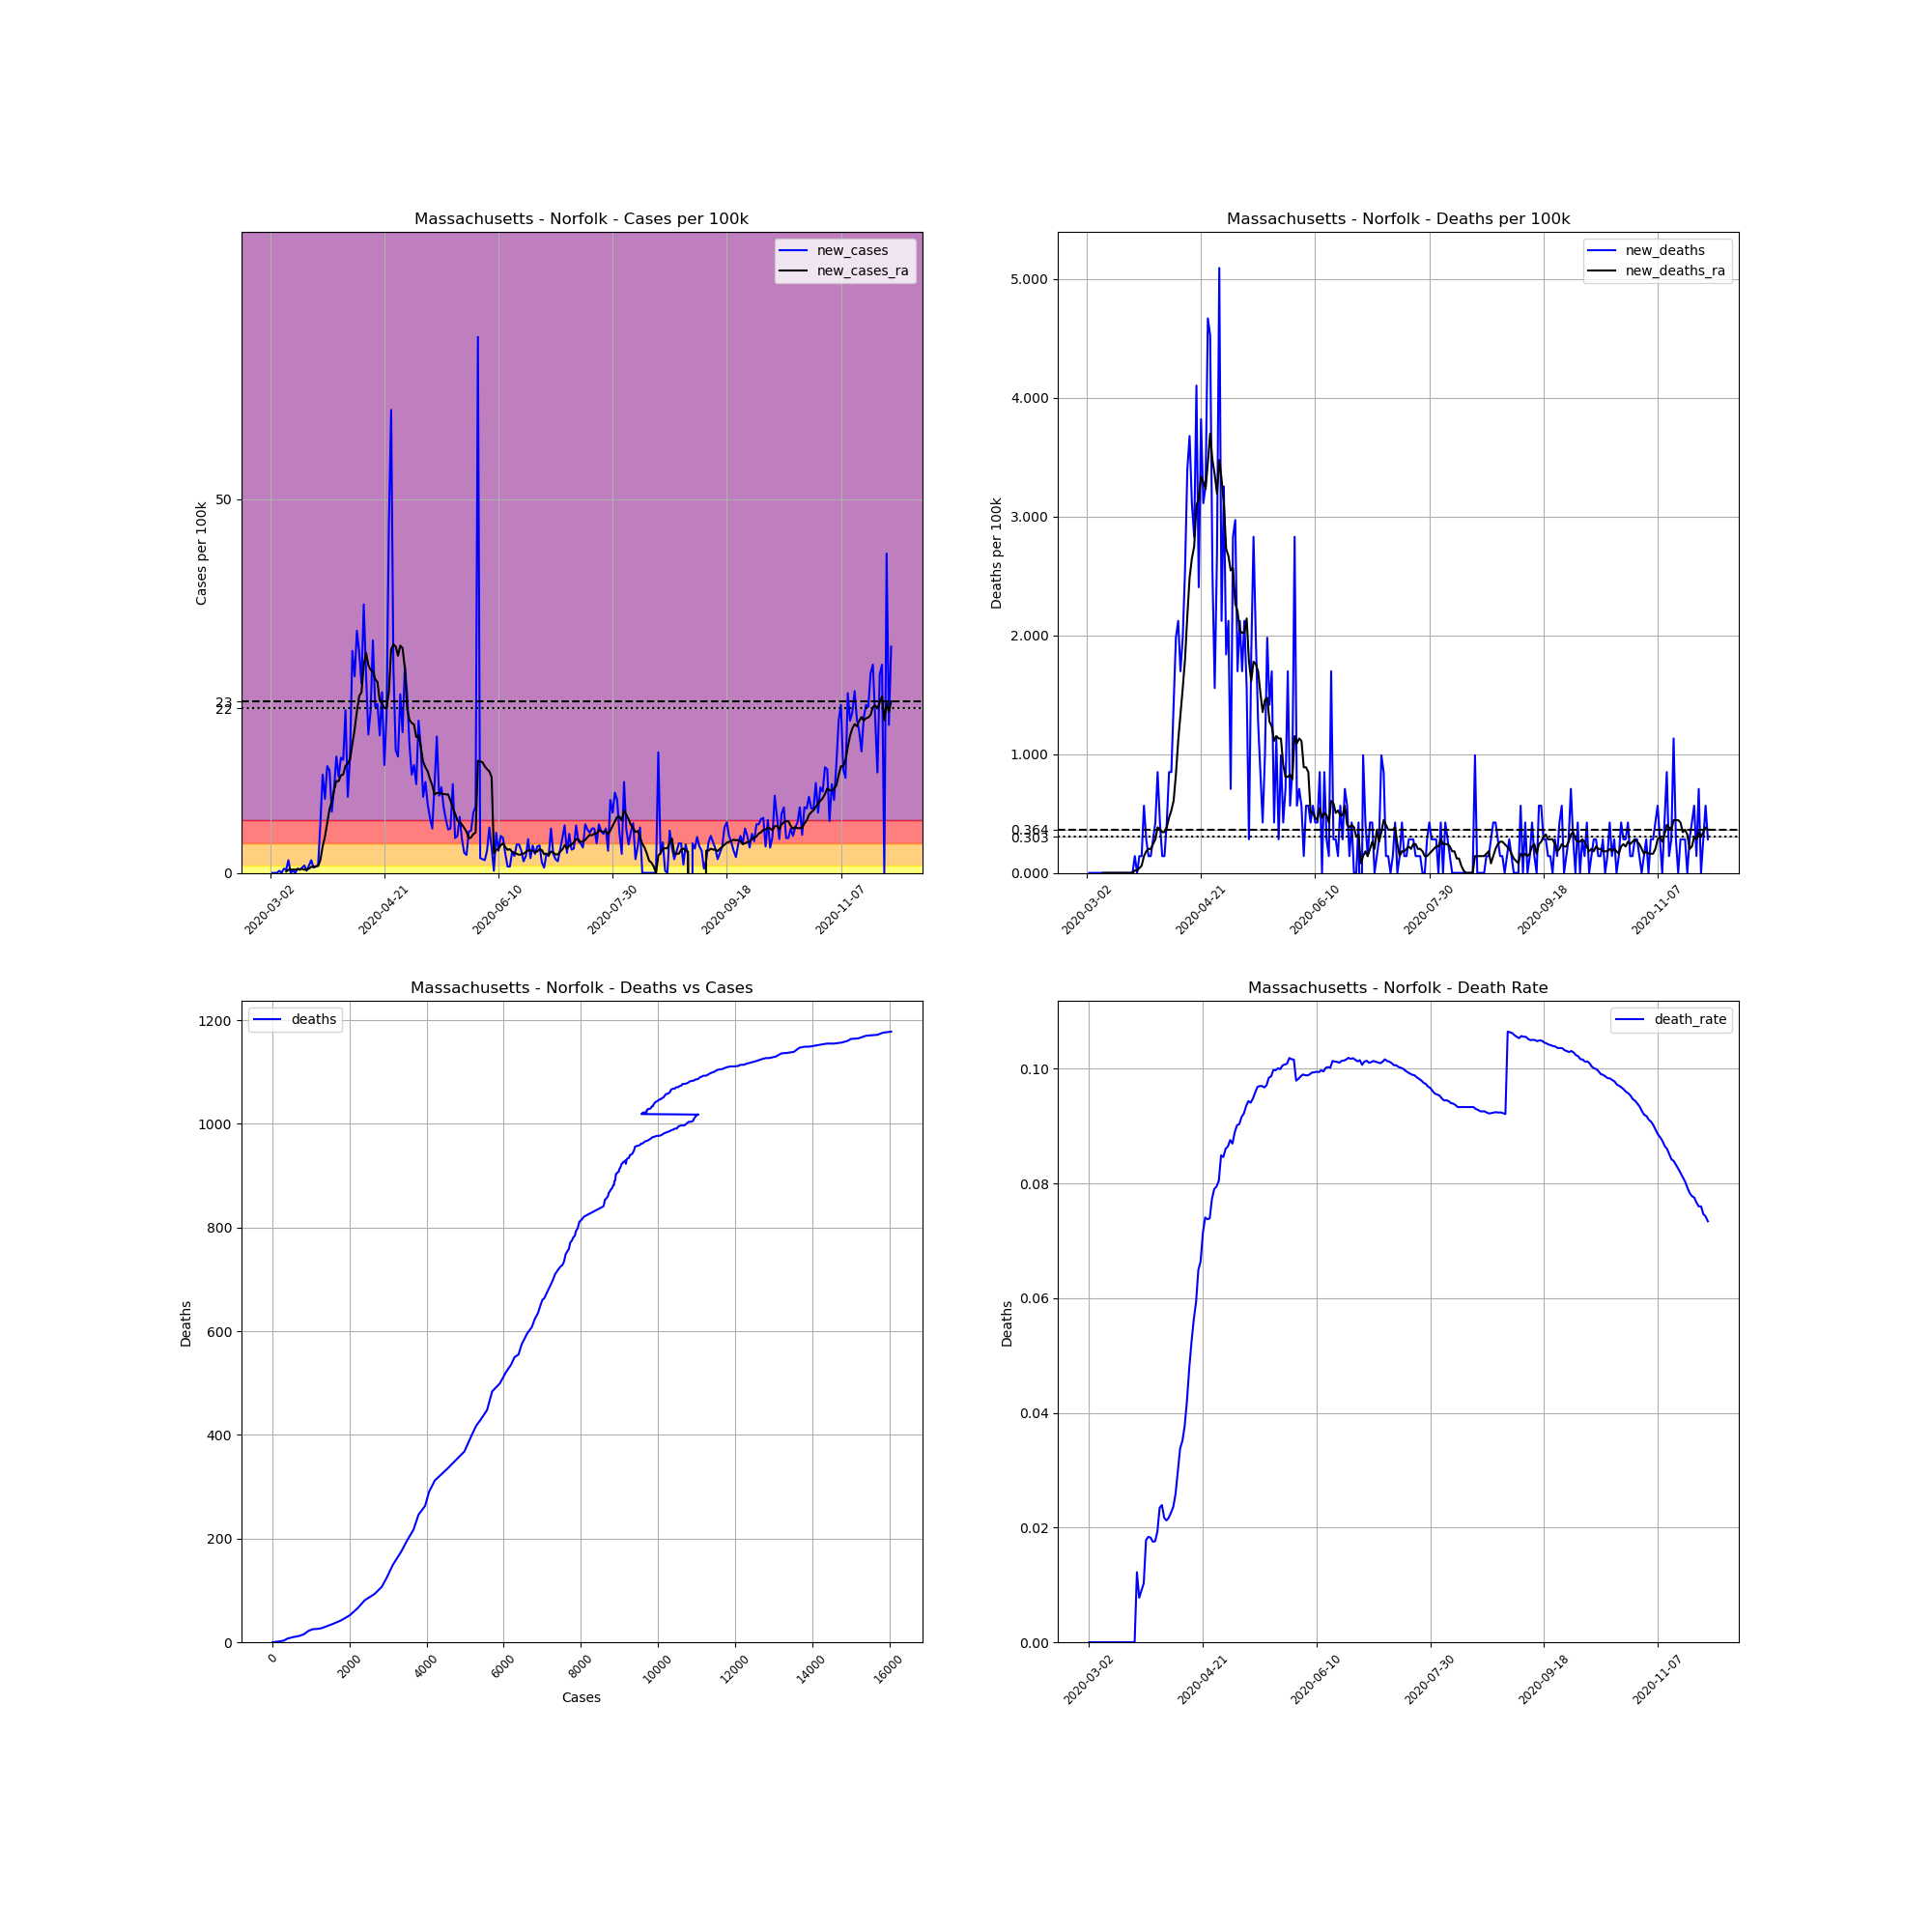

The data file committed next to this chart (first rows):
, date, county, state, fips, cases, deaths, COUNTY, STNAME, CTYNAME, POPESTIMATE2019, cases_per_100k, deaths_per_100k, death_rate, new_cases, new_deaths, new_cases_ra, new_deaths_ra
8067, 2020-03-02, Norfolk, Massachusetts, 25021, 1, 0.0, 21, Massachusetts, Norfolk, 706775, 0.1415, 0.0, 0.0, , , , 
8068, 2020-03-03, Norfolk, Massachusetts, 25021, 1, 0.0, 21, Massachusetts, Norfolk, 706775, 0.1415, 0.0, 0.0, 0.0, 0.0, , 
8069, 2020-03-04, Norfolk, Massachusetts, 25021, 1, 0.0, 21, Massachusetts, Norfolk, 706775, 0.1415, 0.0, 0.0, 0.0, 0.0, , 
8070, 2020-03-05, Norfolk, Massachusetts, 25021, 1, 0.0, 21, Massachusetts, Norfolk, 706775, 0.1415, 0.0, 0.0, 0.0, 0.0, , 
8071, 2020-03-06, Norfolk, Massachusetts, 25021, 3, 0.0, 21, Massachusetts, Norfolk, 706775, 0.4245, 0.0, 0.0, 0.283, 0.0, , 
8072, 2020-03-07, Norfolk, Massachusetts, 25021, 3, 0.0, 21, Massachusetts, Norfolk, 706775, 0.4245, 0.0, 0.0, 0.0, 0.0, , 
8073, 2020-03-08, Norfolk, Massachusetts, 25021, 7, 0.0, 21, Massachusetts, Norfolk, 706775, 0.9904, 0.0, 0.0, 0.566, 0.0, , 
8074, 2020-03-09, Norfolk, Massachusetts, 25021, 10, 0.0, 21, Massachusetts, Norfolk, 706775, 1.415, 0.0, 0.0, 0.4245, 0.0, 0.1819, 0.0
8075, 2020-03-10, Norfolk, Massachusetts, 25021, 22, 0.0, 21, Massachusetts, Norfolk, 706775, 3.113, 0.0, 0.0, 1.698, 0.0, 0.4245, 0.0
8076, 2020-03-11, Norfolk, Massachusetts, 25021, 22, 0.0, 21, Massachusetts, Norfolk, 706775, 3.113, 0.0, 0.0, 0.0, 0.0, 0.4245, 0.0
8077, 2020-03-12, Norfolk, Massachusetts, 25021, 24, 0.0, 21, Massachusetts, Norfolk, 706775, 3.396, 0.0, 0.0, 0.283, 0.0, 0.4649, 0.0
8078, 2020-03-13, Norfolk, Massachusetts, 25021, 24, 0.0, 21, Massachusetts, Norfolk, 706775, 3.396, 0.0, 0.0, 0.0, 0.0, 0.4245, 0.0
8079, 2020-03-14, Norfolk, Massachusetts, 25021, 28, 0.0, 21, Massachusetts, Norfolk, 706775, 3.962, 0.0, 0.0, 0.566, 0.0, 0.5053, 0.0
8080, 2020-03-15, Norfolk, Massachusetts, 25021, 31, 0.0, 21, Massachusetts, Norfolk, 706775, 4.386, 0.0, 0.0, 0.4245, 0.0, 0.4851, 0.0
8081, 2020-03-16, Norfolk, Massachusetts, 25021, 36, 0.0, 21, Massachusetts, Norfolk, 706775, 5.094, 0.0, 0.0, 0.7074, 0.0, 0.5255, 0.0
8082, 2020-03-17, Norfolk, Massachusetts, 25021, 43, 0.0, 21, Massachusetts, Norfolk, 706775, 6.084, 0.0, 0.0, 0.9904, 0.0, 0.4245, 0.0
8083, 2020-03-18, Norfolk, Massachusetts, 25021, 45, 0.0, 21, Massachusetts, Norfolk, 706775, 6.367, 0.0, 0.0, 0.283, 0.0, 0.4649, 0.0
8084, 2020-03-19, Norfolk, Massachusetts, 25021, 52, 0.0, 21, Massachusetts, Norfolk, 706775, 7.357, 0.0, 0.0, 0.9904, 0.0, 0.566, 0.0
8085, 2020-03-20, Norfolk, Massachusetts, 25021, 64, 0.0, 21, Massachusetts, Norfolk, 706775, 9.055, 0.0, 0.0, 1.698, 0.0, 0.8085, 0.0
8086, 2020-03-21, Norfolk, Massachusetts, 25021, 69, 0.0, 21, Massachusetts, Norfolk, 706775, 9.763, 0.0, 0.0, 0.7074, 0.0, 0.8287, 0.0
8087, 2020-03-22, Norfolk, Massachusetts, 25021, 75, 0.0, 21, Massachusetts, Norfolk, 706775, 10.61, 0.0, 0.0, 0.8489, 0.0, 0.8894, 0.0
8088, 2020-03-23, Norfolk, Massachusetts, 25021, 82, 1.0, 21, Massachusetts, Norfolk, 706775, 11.6, 0.1415, 0.0122, 0.9904, 0.1415, 0.9298, 0.02021
8089, 2020-03-24, Norfolk, Massachusetts, 25021, 129, 1.0, 21, Massachusetts, Norfolk, 706775, 18.25, 0.1415, 0.007752, 6.65, 0.0, 1.738, 0.02021
8090, 2020-03-25, Norfolk, Massachusetts, 25021, 222, 2.0, 21, Massachusetts, Norfolk, 706775, 31.41, 0.283, 0.009009, 13.16, 0.1415, 3.578, 0.04043
8091, 2020-03-26, Norfolk, Massachusetts, 25021, 292, 3.0, 21, Massachusetts, Norfolk, 706775, 41.31, 0.4245, 0.01027, 9.904, 0.1415, 4.851, 0.06064
8092, 2020-03-27, Norfolk, Massachusetts, 25021, 393, 7.0, 21, Massachusetts, Norfolk, 706775, 55.6, 0.9904, 0.01781, 14.29, 0.566, 6.65, 0.1415
8093, 2020-03-28, Norfolk, Massachusetts, 25021, 490, 9.0, 21, Massachusetts, Norfolk, 706775, 69.33, 1.273, 0.01837, 13.72, 0.283, 8.509, 0.1819
8094, 2020-03-29, Norfolk, Massachusetts, 25021, 548, 10.0, 21, Massachusetts, Norfolk, 706775, 77.54, 1.415, 0.01825, 8.206, 0.1415, 9.561, 0.2021
8095, 2020-03-30, Norfolk, Massachusetts, 25021, 628, 11.0, 21, Massachusetts, Norfolk, 706775, 88.85, 1.556, 0.01752, 11.32, 0.1415, 11.04, 0.2021
8096, 2020-03-31, Norfolk, Massachusetts, 25021, 738, 13.0, 21, Massachusetts, Norfolk, 706775, 104.4, 1.839, 0.01762, 15.56, 0.283, 12.31, 0.2426
8097, 2020-04-01, Norfolk, Massachusetts, 25021, 829, 16.0, 21, Massachusetts, Norfolk, 706775, 117.3, 2.264, 0.0193, 12.88, 0.4245, 12.27, 0.283
8098, 2020-04-02, Norfolk, Massachusetts, 25021, 938, 22.0, 21, Massachusetts, Norfolk, 706775, 132.7, 3.113, 0.02345, 15.42, 0.8489, 13.06, 0.384
8099, 2020-04-03, Norfolk, Massachusetts, 25021, 1045, 25.0, 21, Massachusetts, Norfolk, 706775, 147.9, 3.537, 0.02392, 15.14, 0.4245, 13.18, 0.3638
8100, 2020-04-04, Norfolk, Massachusetts, 25021, 1199, 26.0, 21, Massachusetts, Norfolk, 706775, 169.6, 3.679, 0.02168, 21.79, 0.1415, 14.33, 0.3436
8101, 2020-04-05, Norfolk, Massachusetts, 25021, 1271, 27.0, 21, Massachusetts, Norfolk, 706775, 179.8, 3.82, 0.02124, 10.19, 0.1415, 14.61, 0.3436
8102, 2020-04-06, Norfolk, Massachusetts, 25021, 1382, 30.0, 21, Massachusetts, Norfolk, 706775, 195.5, 4.245, 0.02171, 15.71, 0.4245, 15.24, 0.384
8103, 2020-04-07, Norfolk, Massachusetts, 25021, 1592, 36.0, 21, Massachusetts, Norfolk, 706775, 225.2, 5.094, 0.02261, 29.71, 0.8489, 17.26, 0.4649
8104, 2020-04-08, Norfolk, Massachusetts, 25021, 1778, 42.0, 21, Massachusetts, Norfolk, 706775, 251.6, 5.942, 0.02362, 26.32, 0.8489, 19.18, 0.5255
8105, 2020-04-09, Norfolk, Massachusetts, 25021, 2007, 52.0, 21, Massachusetts, Norfolk, 706775, 284, 7.357, 0.02591, 32.4, 1.415, 21.61, 0.6064
8106, 2020-04-10, Norfolk, Massachusetts, 25021, 2216, 66.0, 21, Massachusetts, Norfolk, 706775, 313.5, 9.338, 0.02978, 29.57, 1.981, 23.67, 0.8287
8107, 2020-04-11, Norfolk, Massachusetts, 25021, 2395, 81.0, 21, Massachusetts, Norfolk, 706775, 338.9, 11.46, 0.03382, 25.33, 2.122, 24.17, 1.112
8108, 2020-04-12, Norfolk, Massachusetts, 25021, 2649, 93.0, 21, Massachusetts, Norfolk, 706775, 374.8, 13.16, 0.03511, 35.94, 1.698, 27.85, 1.334
8109, 2020-04-13, Norfolk, Massachusetts, 25021, 2838, 107.0, 21, Massachusetts, Norfolk, 706775, 401.5, 15.14, 0.0377, 26.74, 1.981, 29.43, 1.556
8110, 2020-04-14, Norfolk, Massachusetts, 25021, 2969, 125.0, 21, Massachusetts, Norfolk, 706775, 420.1, 17.69, 0.0421, 18.53, 2.547, 27.83, 1.799
8111, 2020-04-15, Norfolk, Massachusetts, 25021, 3122, 149.0, 21, Massachusetts, Norfolk, 706775, 441.7, 21.08, 0.04773, 21.65, 3.396, 27.17, 2.163
8112, 2020-04-16, Norfolk, Massachusetts, 25021, 3342, 175.0, 21, Massachusetts, Norfolk, 706775, 472.9, 24.76, 0.05236, 31.13, 3.679, 26.98, 2.486
8113, 2020-04-17, Norfolk, Massachusetts, 25021, 3499, 197.0, 21, Massachusetts, Norfolk, 706775, 495.1, 27.87, 0.0563, 22.21, 3.113, 25.93, 2.648
8114, 2020-04-18, Norfolk, Massachusetts, 25021, 3659, 217.0, 21, Massachusetts, Norfolk, 706775, 517.7, 30.7, 0.05931, 22.64, 2.83, 25.55, 2.749
8115, 2020-04-19, Norfolk, Massachusetts, 25021, 3789, 246.0, 21, Massachusetts, Norfolk, 706775, 536.1, 34.81, 0.06492, 18.39, 4.103, 23.04, 3.093
8116, 2020-04-20, Norfolk, Massachusetts, 25021, 3960, 263.0, 21, Massachusetts, Norfolk, 706775, 560.3, 37.21, 0.06641, 24.19, 2.405, 22.68, 3.153
8117, 2020-04-21, Norfolk, Massachusetts, 25021, 4062, 290.0, 21, Massachusetts, Norfolk, 706775, 574.7, 41.03, 0.07139, 14.43, 3.82, 22.09, 3.335
8118, 2020-04-22, Norfolk, Massachusetts, 25021, 4212, 312.0, 21, Massachusetts, Norfolk, 706775, 595.9, 44.14, 0.07407, 21.22, 3.113, 22.03, 3.295
8119, 2020-04-23, Norfolk, Massachusetts, 25021, 4541, 335.0, 21, Massachusetts, Norfolk, 706775, 642.5, 47.4, 0.07377, 46.55, 3.254, 24.23, 3.234
8120, 2020-04-24, Norfolk, Massachusetts, 25021, 4979, 368.0, 21, Massachusetts, Norfolk, 706775, 704.5, 52.07, 0.07391, 61.97, 4.669, 29.91, 3.456
8121, 2020-04-25, Norfolk, Massachusetts, 25021, 5172, 400.0, 21, Massachusetts, Norfolk, 706775, 731.8, 56.6, 0.07734, 27.31, 4.528, 30.58, 3.699
8122, 2020-04-26, Norfolk, Massachusetts, 25021, 5288, 418.0, 21, Massachusetts, Norfolk, 706775, 748.2, 59.14, 0.07905, 16.41, 2.547, 30.3, 3.477
8123, 2020-04-27, Norfolk, Massachusetts, 25021, 5398, 429.0, 21, Massachusetts, Norfolk, 706775, 763.8, 60.7, 0.07947, 15.56, 1.556, 29.07, 3.355
8124, 2020-04-28, Norfolk, Massachusetts, 25021, 5567, 448.0, 21, Massachusetts, Norfolk, 706775, 787.7, 63.39, 0.08047, 23.91, 2.688, 30.42, 3.194
8125, 2020-04-29, Norfolk, Massachusetts, 25021, 5700, 484.0, 21, Massachusetts, Norfolk, 706775, 806.5, 68.48, 0.08491, 18.82, 5.094, 30.08, 3.477
8126, 2020-04-30, Norfolk, Massachusetts, 25021, 5896, 499.0, 21, Massachusetts, Norfolk, 706775, 834.2, 70.6, 0.08463, 27.73, 2.122, 27.39, 3.315
... 213 more rows
